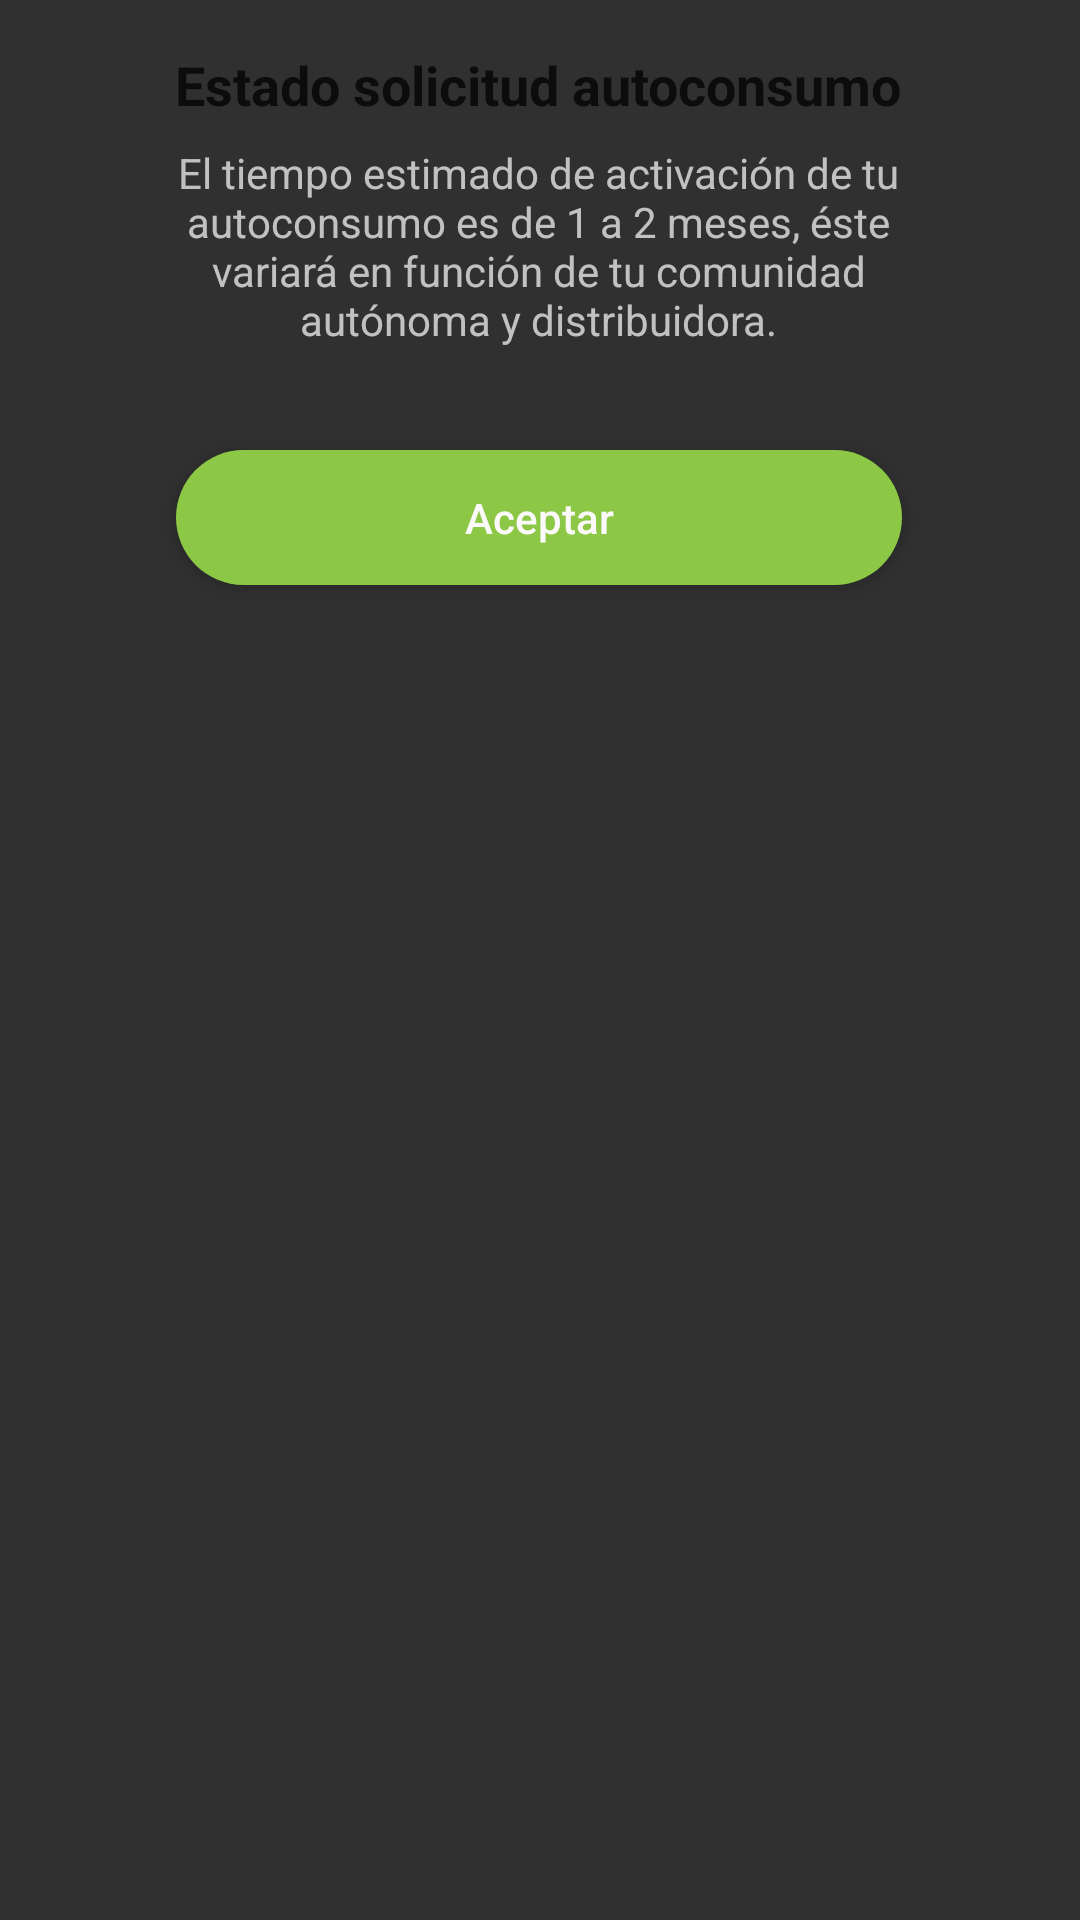

This screen was rendered from an Android layout file. Write that file and the resources it references.
<!-- AndroidManifest.xml: application theme Theme.AppCompat.NoActionBar -->
<!-- res/layout/formatopop.xml -->
<?xml version="1.0" encoding="utf-8"?>
<androidx.constraintlayout.widget.ConstraintLayout xmlns:android="http://schemas.android.com/apk/res/android"
    xmlns:app="http://schemas.android.com/apk/res-auto"
    xmlns:tools="http://schemas.android.com/tools"
    android:layout_width="match_parent"
    android:layout_height="match_parent">


    <Button
        android:id="@+id/botonAceptar"
        android:layout_width="242dp"
        android:layout_height="45dp"
        android:layout_marginBottom="30dp"
        android:background="@drawable/redondeo_boton"
        android:backgroundTint="#8CC846"
        android:gravity="center"
        android:text="@string/Aceptar"
        android:textAllCaps="false"
        android:textColor="#FBF9F9"
        app:layout_constraintBottom_toBottomOf="parent"

        app:layout_constraintEnd_toEndOf="parent"
        app:layout_constraintHorizontal_bias="0.498"
        app:layout_constraintStart_toStartOf="parent"
        app:layout_constraintTop_toBottomOf="@+id/textView3"
        app:layout_constraintVertical_bias="0.0" />

    <TextView
        android:id="@+id/textView6"
        android:layout_width="245dp"
        android:layout_height="32dp"
        android:layout_marginTop="16dp"
        android:text="@string/tituloPOPUP"
        android:textColor="#0C0C0C"
        android:textSize="18dp"
        android:textStyle="bold"
        app:layout_constraintEnd_toEndOf="parent"
        app:layout_constraintHorizontal_bias="0.506"
        app:layout_constraintStart_toStartOf="parent"
        app:layout_constraintTop_toTopOf="parent" />

    <TextView
        android:id="@+id/textView3"
        android:layout_width="243dp"
        android:layout_height="102dp"
        android:text="@string/contenidoPOPUP"
        android:textAlignment="center"
        android:textSize="14dp"
        app:layout_constraintEnd_toEndOf="parent"
        app:layout_constraintHorizontal_bias="0.497"
        app:layout_constraintStart_toStartOf="parent"
        app:layout_constraintTop_toBottomOf="@+id/textView6" />


</androidx.constraintlayout.widget.ConstraintLayout>
<!-- resources referenced by this layout -->
<resources>
  <!-- drawable redondeo_boton (drawable) -->
  <?xml version="1.0" encoding="utf-8"?>
  <shape xmlns:android="http://schemas.android.com/apk/res/android"
      android:shape="rectangle">
      <corners android:radius="500dp" />
      <solid android:color="#8CC846" />
  
  </shape>
  <string name="Aceptar">Aceptar</string>
  <string name="contenidoPOPUP">El tiempo estimado de activación de tu autoconsumo es de 1 a 2 meses, éste variará en función de tu comunidad autónoma y distribuidora.</string>
  <string name="tituloPOPUP">Estado solicitud autoconsumo</string>
</resources>
